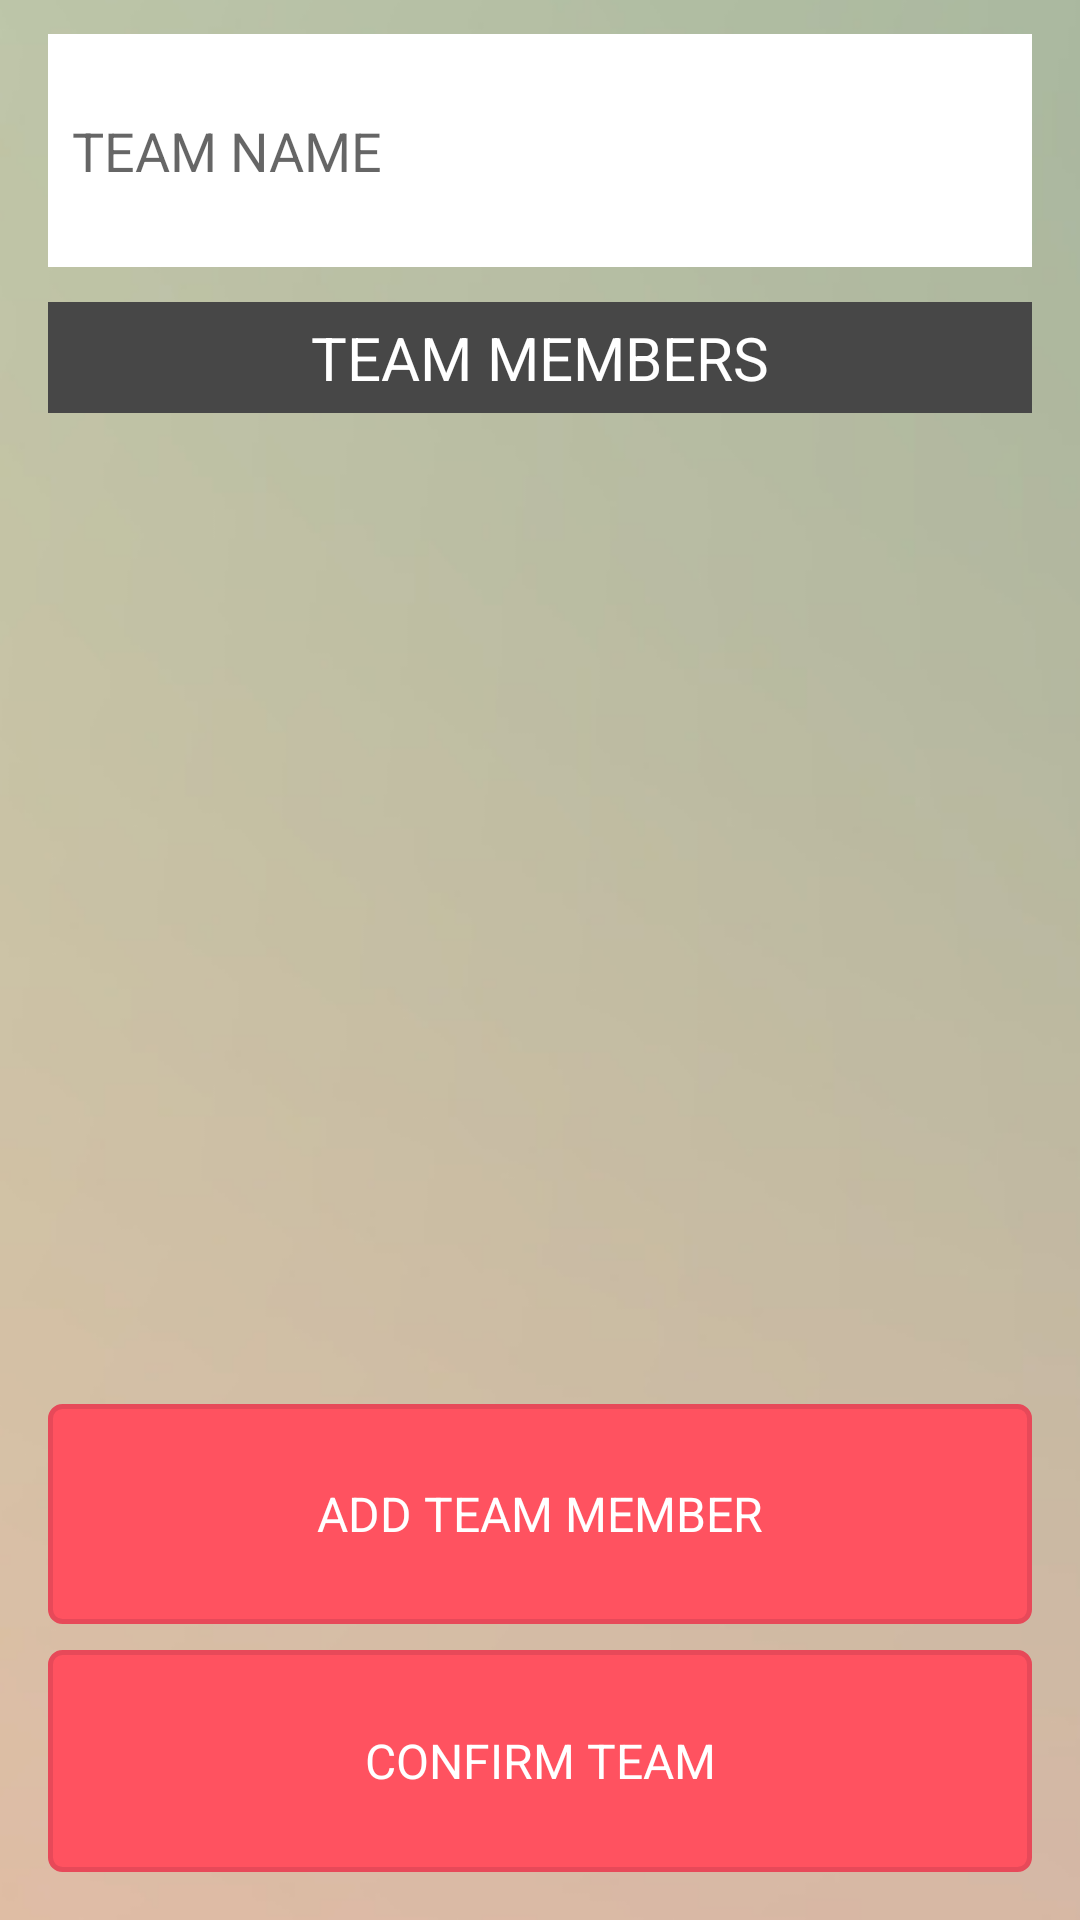

Reconstruct the res/layout file that produces this screen, plus the resources it refers to.
<!-- AndroidManifest.xml: application theme TestTheme -->
<!-- res/layout/activity_add_team.xml -->
<LinearLayout xmlns:android="http://schemas.android.com/apk/res/android"
    xmlns:tools="http://schemas.android.com/tools"
    android:layout_width="match_parent"
    android:layout_height="match_parent"
    android:background="@drawable/bg_image_test"
    android:paddingBottom="@dimen/activity_vertical_margin"
    android:paddingLeft="@dimen/activity_horizontal_margin"
    android:paddingRight="@dimen/activity_horizontal_margin"
    android:orientation="vertical"
    tools:context="com.example.antonnazareth.keeper.AddTeam">
    <View
        android:layout_width="match_parent"
        android:layout_height="0dp"
        android:layout_weight="0.03"/>

    <LinearLayout
        android:layout_width="match_parent"
        android:layout_height="0dp"
        android:orientation="horizontal"
        android:gravity="center"
        android:layout_weight="0.2">

        <EditText
            android:layout_width="wrap_content"
            android:layout_height="match_parent"
            android:id="@+id/teamNameEditText"
            android:text=""
            android:hint="TEAM NAME"
            android:layout_weight="1"
            android:paddingLeft="8dp"
            android:imeOptions="actionDone"
            android:singleLine="true"
            android:background="#FFFFFF"
            android:gravity="left|center_vertical"/>

    </LinearLayout>

    <View
        android:layout_width="match_parent"
        android:layout_height="0dp"
        android:layout_weight="0.03"/>

    <TextView
        android:layout_width="match_parent"
        android:layout_height="wrap_content"
        android:id="@+id/teamMembersTextView"
        android:background="#474747"
        android:text="TEAM MEMBERS"
        android:textColor="#FFFFFF"
        android:textSize="20dp"
        android:paddingBottom="5dp"
        android:paddingTop="5dp"
        android:layout_gravity="center"
        android:gravity="center"/>

    <ListView
        android:id="@+id/list_view_team_users"
        android:layout_width="match_parent"
        android:layout_height="0dp"
        android:layout_gravity="center"
        android:gravity="center"
        android:layout_weight="0.8">
    </ListView>

    <View
        android:layout_width="match_parent"
        android:layout_height="0dp"
        android:layout_weight="0.05"/>

    <LinearLayout

        android:layout_width="match_parent"
        android:layout_height="0dp"
        android:orientation="vertical"

        android:layout_weight="0.4">

        <Button
            android:id="@+id/addUserToTeam"
            android:layout_height="wrap_content"
            android:layout_width="match_parent"
            android:text="ADD TEAM MEMBER"
            android:layout_weight="1"/>

        <View
            android:layout_width="0dp"
            android:layout_height="5dp"
            android:layout_weight="0.1"/>

        <Button
            android:id="@+id/confirmTeam"
            android:layout_height="wrap_content"
            android:layout_width="match_parent"
            android:text="CONFIRM TEAM"
            android:layout_weight="1"/>

    </LinearLayout>

</LinearLayout>
<!-- resources referenced by this layout -->
<resources>
  <dimen name="activity_horizontal_margin">16dp</dimen>
  <dimen name="activity_vertical_margin">16dp</dimen>
  <!-- drawable bg_image_test (drawable) -->
  <bitmap xmlns:android="http://schemas.android.com/apk/res/android"
      android:src="@drawable/background_try_1">
  </bitmap>
  <style name="TestTheme" parent="@style/AppTheme">
          <item name="android:buttonStyle">@style/button</item>
          <item name="android:spinnerDropDownItemStyle">@style/spinnerDropDownItemStyle</item>
          <item name="android:spinnerItemStyle">@style/spinnerItemStyle</item>
          <item name="android:listViewStyle">@style/listView</item>
      </style>
  <style name="AppTheme" parent="Theme.AppCompat.Light.DarkActionBar">
          
          <item name="android:windowSoftInputMode">adjustPan</item>
      </style>
  <style name="button" parent="@android:style/Widget.Button">
          <item name="android:gravity">center_vertical|center_horizontal</item>
          <item name="android:textColor">#FFFFFF</item>
          <item name="android:textSize">16sp</item>
          <item name="android:background">@drawable/button_states</item>
          <item name="android:focusable">true</item>
          <item name="android:clickable">true</item>
          <item name="android:layout_marginTop">3dp</item>
      </style>
  <style name="spinnerDropDownItemStyle" parent="android:TextAppearance.Widget.TextView.SpinnerItem">
      </style>
  <style name="spinnerItemStyle" parent="android:Widget.TextView.SpinnerItem">
      </style>
  <!-- drawable button_states (drawable) -->
  <?xml version="1.0" encoding="utf-8"?>
  <selector xmlns:android="http://schemas.android.com/apk/res/android">
      <item
          android:state_enabled="false"
          android:drawable="@drawable/button_disabled" />
      <item
          android:state_pressed="true"
          android:state_enabled="true"
          android:drawable="@drawable/button_pressed" />
      <item
          android:state_focused="true"
          android:state_enabled="true"
          android:drawable="@drawable/button_focussed" />
      <item
          android:state_enabled="true"
          android:drawable="@drawable/button_enabled" />
  </selector>
  <!-- drawable button_disabled (drawable) -->
  <?xml version="1.0" encoding="utf-8"?>
  <shape xmlns:android="http://schemas.android.com/apk/res/android" android:shape="rectangle">
      <gradient
          android:startColor="#F2F2F2"
          android:centerColor="#A4A4A4"
          android:endColor="#F2F2F2"
          android:angle="90"/>
      <padding android:left="7dp"
          android:top="7dp"
          android:right="7dp"
          android:bottom="7dp" />
      <corners android:radius= "8dp" />
  </shape>
  <!-- drawable button_pressed (drawable) -->
  <?xml version="1.0" encoding="utf-8"?>
  <shape xmlns:android="http://schemas.android.com/apk/res/android"
  android:shape="rectangle">
  <solid android:color="#e74959"/>
  <padding android:left="7dp"
      android:top="7dp"
      android:right="7dp"
      android:bottom="7dp" />
  <corners android:radius= "4dp" />
  </shape>
  <!-- drawable button_focussed (drawable) -->
  <?xml version="1.0" encoding="utf-8"?>
  <shape xmlns:android="http://schemas.android.com/apk/res/android" android:shape="rectangle">
      <gradient
          android:startColor="#F7D358"
          android:centerColor="#DF7401"
          android:endColor="#F7D358"
          android:angle="90"/>
      <padding android:left="7dp"
          android:top="7dp"
          android:right="7dp"
          android:bottom="7dp" />
      <corners android:radius= "8dp" />
  </shape>
  <!-- drawable button_enabled (drawable) -->
  <?xml version="1.0" encoding="utf-8"?>
  <shape xmlns:android="http://schemas.android.com/apk/res/android"
      android:shape="rectangle">
      <solid android:color="#ff5260"/>
      <padding android:left="7dp"
          android:top="7dp"
          android:right="7dp"
          android:bottom="7dp" />
      <stroke android:width="5px" android:color="#e74959" />
      <corners android:radius= "4dp" />
  </shape>
  
  
</resources>
